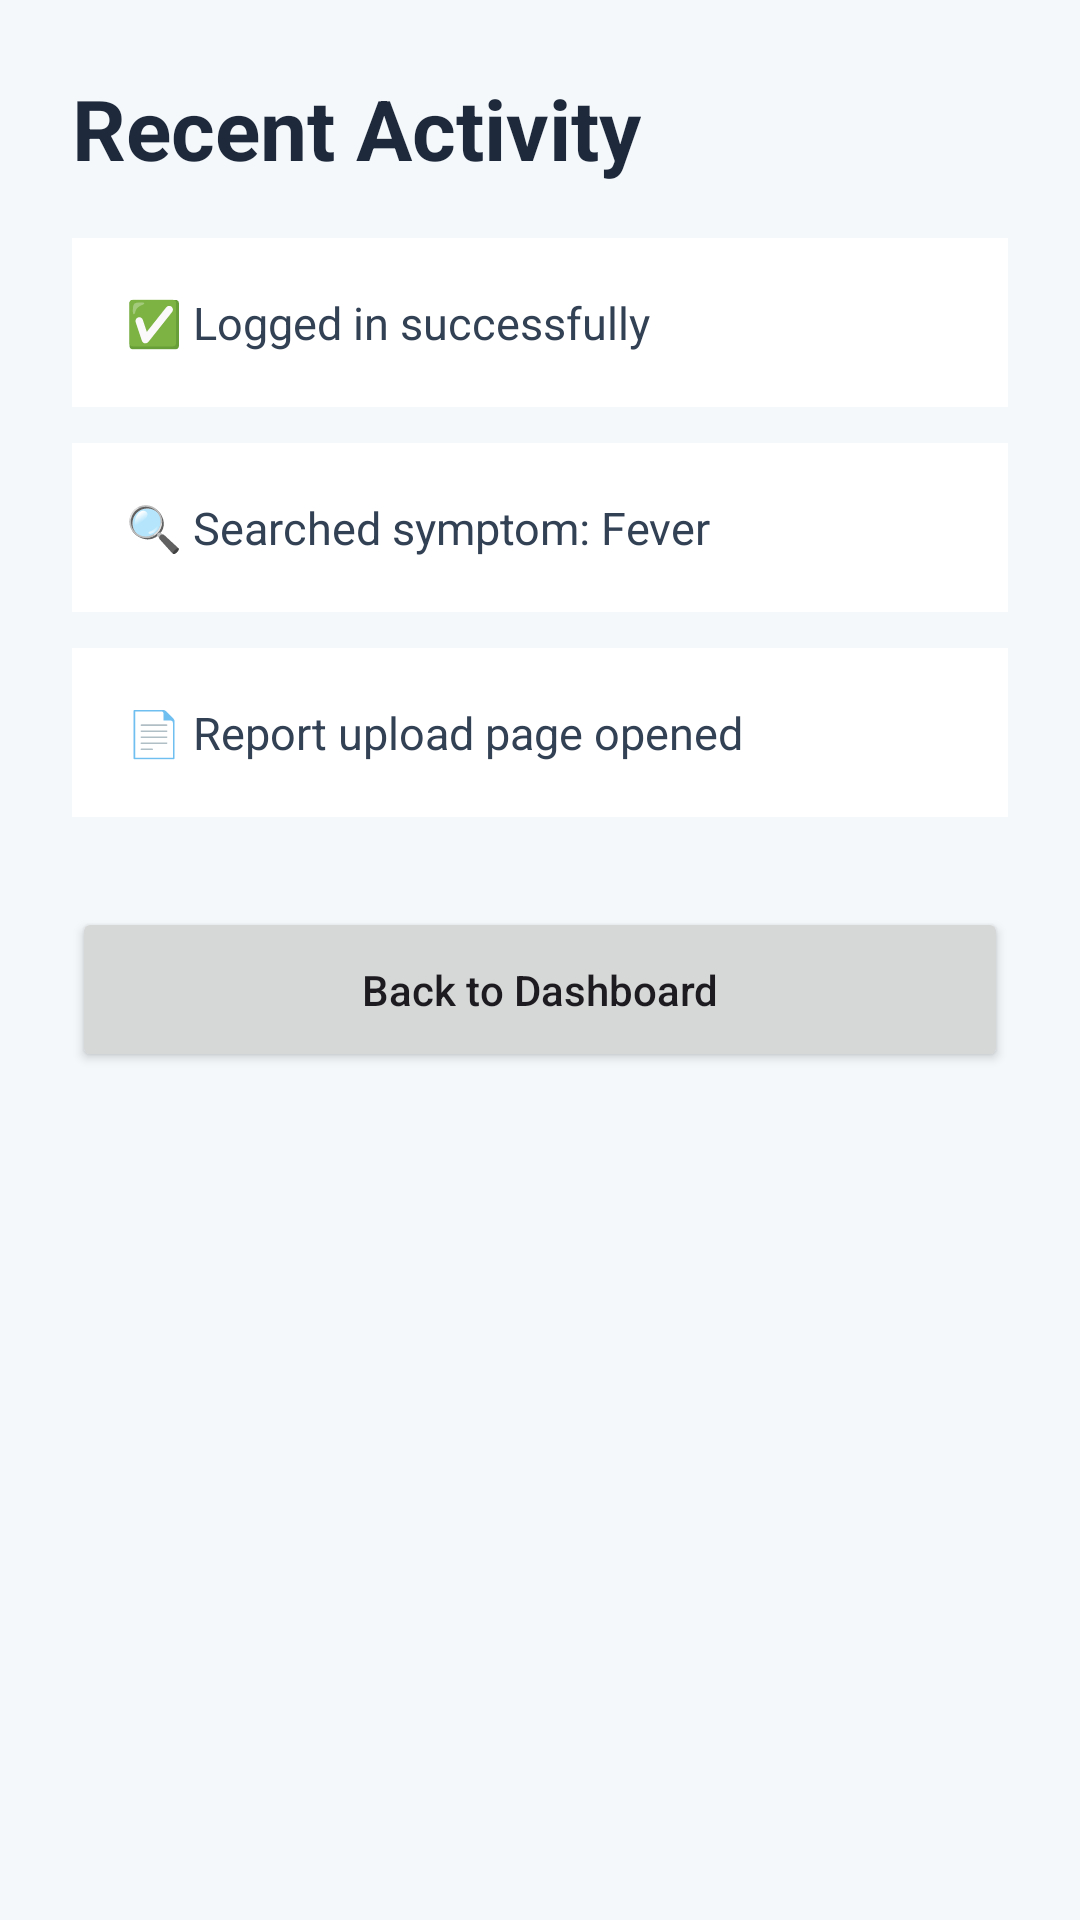

This screen was rendered from an Android layout file. Write that file and the resources it references.
<!-- AndroidManifest.xml: application theme Theme.HealthBERT -->
<!-- res/layout/activity_recent_activity.xml -->
<?xml version="1.0" encoding="utf-8"?>
<ScrollView xmlns:android="http://schemas.android.com/apk/res/android"
    android:layout_width="match_parent"
    android:layout_height="match_parent"
    android:background="#F4F8FB">

    <LinearLayout
        android:layout_width="match_parent"
        android:layout_height="wrap_content"
        android:orientation="vertical"
        android:padding="24dp">

        <TextView
            android:layout_width="wrap_content"
            android:layout_height="wrap_content"
            android:text="Recent Activity"
            android:textColor="#1E293B"
            android:textSize="28sp"
            android:textStyle="bold" />

        <TextView
            android:layout_width="match_parent"
            android:layout_height="wrap_content"
            android:layout_marginTop="18dp"
            android:background="#FFFFFF"
            android:padding="18dp"
            android:text="✅ Logged in successfully"
            android:textColor="#334155"
            android:textSize="15sp" />

        <TextView
            android:layout_width="match_parent"
            android:layout_height="wrap_content"
            android:layout_marginTop="12dp"
            android:background="#FFFFFF"
            android:padding="18dp"
            android:text="🔍 Searched symptom: Fever"
            android:textColor="#334155"
            android:textSize="15sp" />

        <TextView
            android:layout_width="match_parent"
            android:layout_height="wrap_content"
            android:layout_marginTop="12dp"
            android:background="#FFFFFF"
            android:padding="18dp"
            android:text="📄 Report upload page opened"
            android:textColor="#334155"
            android:textSize="15sp" />

        <Button
            android:id="@+id/backButton"
            android:layout_width="match_parent"
            android:layout_height="55dp"
            android:layout_marginTop="30dp"
            android:text="Back to Dashboard"
            android:textAllCaps="false" />

    </LinearLayout>

</ScrollView>
<!-- resources referenced by this layout -->
<resources>
  <style name="Theme.HealthBERT" parent="Base.Theme.HealthBERT" />
  <style name="Base.Theme.HealthBERT" parent="Theme.Material3.DayNight.NoActionBar">
          
          
      </style>
</resources>
